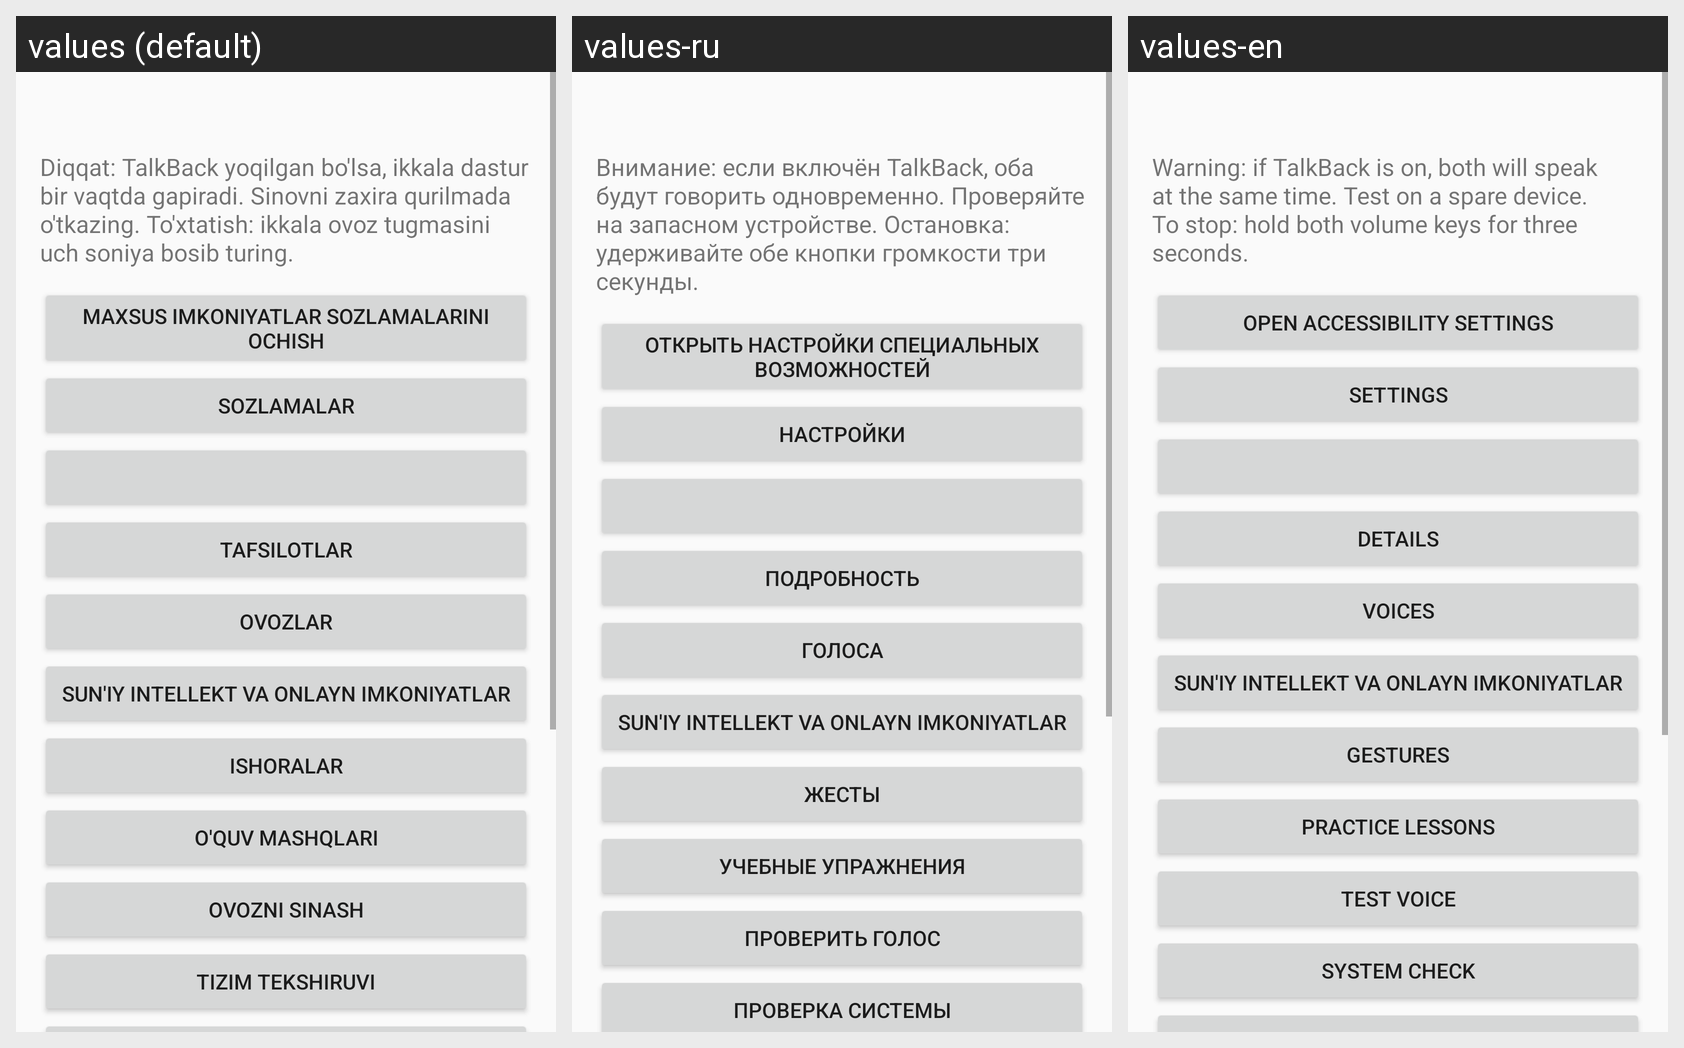

Strings drawn on this Android screen and how each of the app's shown locales translates them:
Android screen res/layout/activity_main.xml rendered under 3 locales, left to right: values (default), values-ru, values-en. Device: Nexus 5 (rendered at 1080×1920; each locale shown at half size, 540×960, under a caption strip naming it); theme Theme.Reader.
Strings drawn on this screen, with the default value and each locale's value (text and hints the layout hard-codes, and strings that could not be matched under every locale, appear in the picture but are not listed):

main_warning
  values: Diqqat: TalkBack yoqilgan bo'lsa, ikkala dastur bir vaqtda gapiradi. Sinovni zaxira qurilmada o'tkazing. To'xtatish: ikkala ovoz tugmasini uch soniya bosib turing.
  values-ru: Внимание: если включён TalkBack, оба будут говорить одновременно. Проверяйте на запасном устройстве. Остановка: удерживайте обе кнопки громкости три секунды.
  values-en: Warning: if TalkBack is on, both will speak at the same time. Test on a spare device. To stop: hold both volume keys for three seconds.

btn_enable
  values: Maxsus imkoniyatlar sozlamalarini ochish
  values-ru: Открыть настройки специальных возможностей
  values-en: Open Accessibility settings

btn_settings
  values: Sozlamalar
  values-ru: Настройки
  values-en: Settings

btn_details
  values: Tafsilotlar
  values-ru: Подробность
  values-en: Details

btn_voices
  values: Ovozlar
  values-ru: Голоса
  values-en: Voices

btn_ai
  values: Sun'iy intellekt va onlayn imkoniyatlar
  values-ru: Sun'iy intellekt va onlayn imkoniyatlar  [not translated; the default value is used]
  values-en: Sun'iy intellekt va onlayn imkoniyatlar  [not translated; the default value is used]

btn_gestures
  values: Ishoralar
  values-ru: Жесты
  values-en: Gestures

btn_tutorial
  values: O'quv mashqlari
  values-ru: Учебные упражнения
  values-en: Practice lessons

btn_test
  values: Ovozni sinash
  values-ru: Проверить голос
  values-en: Test voice

btn_health
  values: Tizim tekshiruvi
  values-ru: Проверка системы
  values-en: System check
